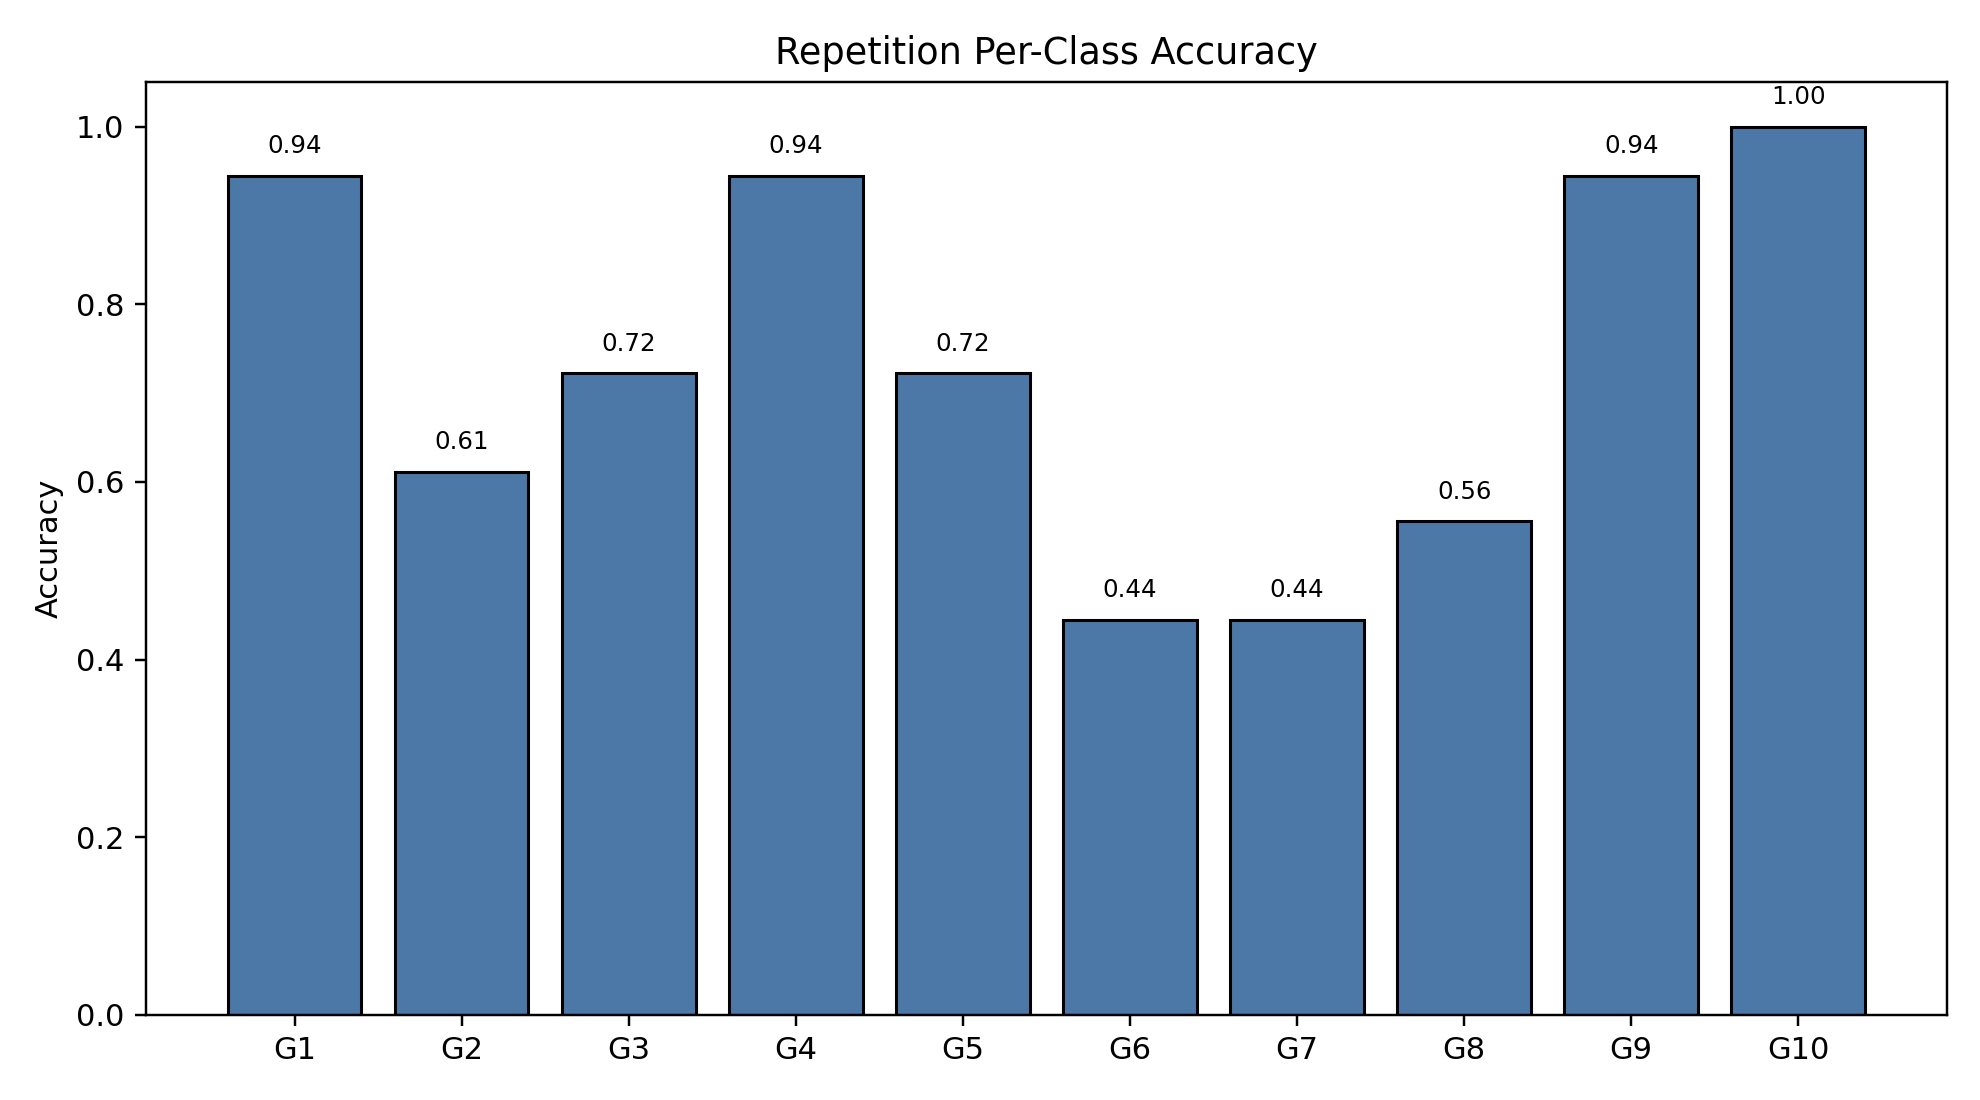

Source data for this figure (header and first rows):
class_index, gesture_id, support, correct, accuracy
0, 1, 18, 17, 0.9444
1, 2, 18, 11, 0.6111
2, 3, 18, 13, 0.7222
3, 4, 18, 17, 0.9444
4, 5, 18, 13, 0.7222
5, 6, 18, 8, 0.4444
6, 7, 18, 8, 0.4444
7, 8, 18, 10, 0.5556
8, 9, 18, 17, 0.9444
9, 10, 18, 18, 1.0
